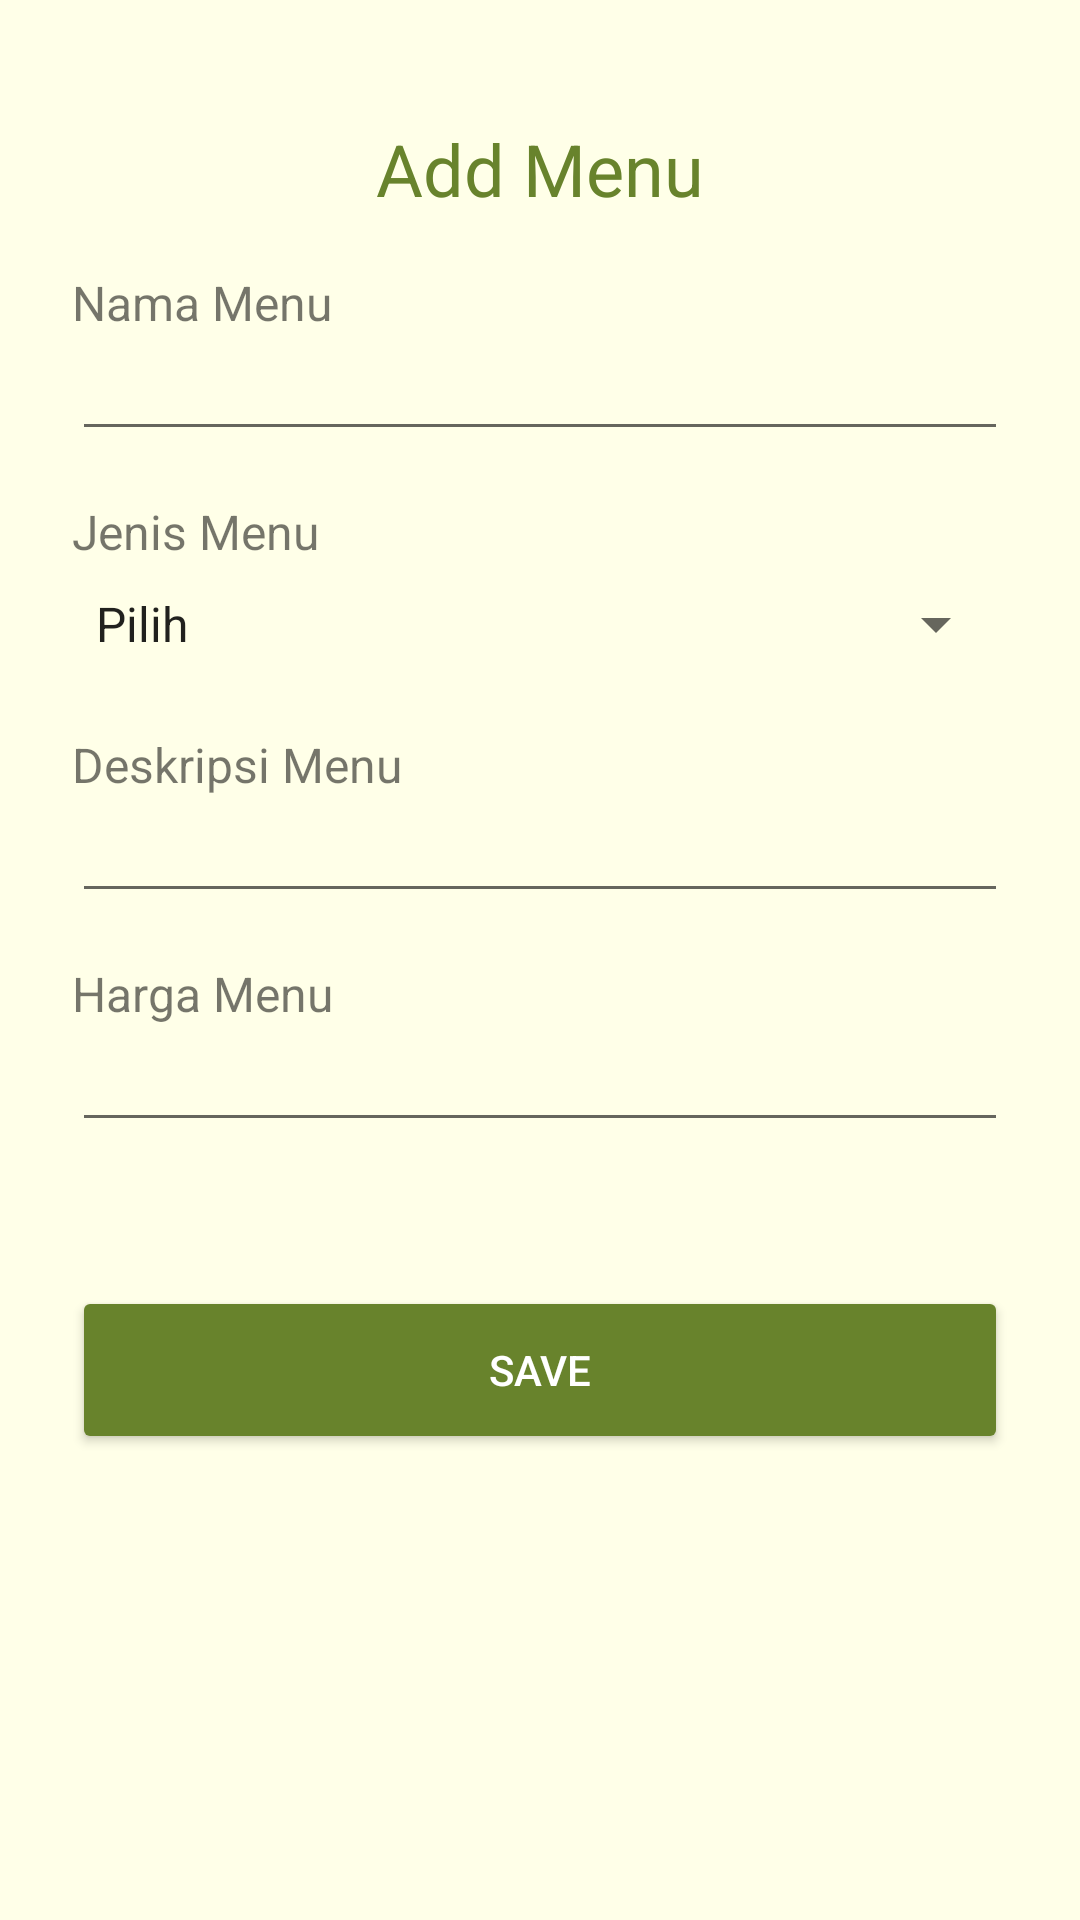

Layout XML and referenced resources for this Android screen:
<!-- AndroidManifest.xml: application theme Theme.UKLSemester2 -->
<!-- res/layout/activity_add_menu.xml -->
<?xml version="1.0" encoding="utf-8"?>
<androidx.constraintlayout.widget.ConstraintLayout xmlns:android="http://schemas.android.com/apk/res/android"
    xmlns:app="http://schemas.android.com/apk/res-auto"
    xmlns:tools="http://schemas.android.com/tools"
    android:layout_width="match_parent"
    android:layout_height="match_parent"
    android:background="@color/background"
    tools:context=".AddMenu">

    <ImageButton
        android:id="@+id/add_menu_ib_back"
        android:layout_width="wrap_content"
        android:layout_height="wrap_content"
        android:background="@drawable/ic_back"
        android:backgroundTint="@color/add"
        android:layout_marginTop="@dimen/empat_dua"
        android:layout_marginStart="@dimen/dua_empat"
        app:layout_constraintStart_toStartOf="parent"
        app:layout_constraintTop_toTopOf="parent"
        tools:ignore="ContentDescription" />

    <TextView
        android:id="@+id/add_menu_tv_title"
        style="@style/TextFormTitle"
        android:layout_marginTop="@dimen/empat_puluh"
        android:text="@string/add_menu"
        android:textColor="@color/button"
        app:layout_constraintEnd_toEndOf="parent"
        app:layout_constraintStart_toStartOf="parent"
        app:layout_constraintTop_toTopOf="parent" />

    <TextView
        android:id="@+id/add_menu_tv_name"
        style="@style/TextForm"
        android:layout_marginTop="@dimen/empat_delapan"
        android:text="@string/nama_menu"
        app:layout_constraintStart_toStartOf="parent"
        app:layout_constraintTop_toBottomOf="@+id/add_menu_ib_back" />

    <EditText
        android:id="@+id/add_menu_et_name"
        style="@style/TextFormInput"
        android:inputType="text"
        android:autofillHints=""
        tools:imeOptions="actionNext"
        app:layout_constraintEnd_toEndOf="parent"
        app:layout_constraintStart_toStartOf="parent"
        app:layout_constraintTop_toBottomOf="@+id/add_menu_tv_name"
        />



    <TextView
        android:id="@+id/add_menu_tv_variety"
        style="@style/TextForm"
        android:text="@string/jenis_menu"
        android:layout_marginTop="@dimen/enam_belas"
        app:layout_constraintStart_toStartOf="parent"
        app:layout_constraintTop_toBottomOf="@+id/add_menu_et_name" />

    <Spinner
        android:id="@+id/add_menu_sp_variety"
        android:layout_width="match_parent"
        android:layout_height="wrap_content"
        android:layout_marginStart="@dimen/dua_empat"
        android:layout_marginTop="@dimen/delapan"
        android:layout_marginEnd="@dimen/dua_empat"
        android:entries="@array/spinner_menu"
        app:layout_constraintEnd_toEndOf="parent"
        app:layout_constraintHorizontal_bias="0.0"
        app:layout_constraintStart_toStartOf="parent"
        app:layout_constraintTop_toBottomOf="@+id/add_menu_tv_variety" />

    <TextView
        android:id="@+id/add_menu_tv_desc"
        style="@style/TextForm"
        android:text="@string/deskripsi_menu"
        android:layout_marginTop="@dimen/dua_empat"
        app:layout_constraintStart_toStartOf="parent"
        app:layout_constraintTop_toBottomOf="@+id/add_menu_sp_variety" />

    <EditText
        android:id="@+id/add_menu_et_desc"
        style="@style/TextFormInput"
        android:autofillHints=""
        android:inputType="text"
        tools:imeOptions="actionNext"
        app:layout_constraintEnd_toEndOf="parent"
        app:layout_constraintStart_toStartOf="parent"
        app:layout_constraintTop_toBottomOf="@+id/add_menu_tv_desc"
        />

    <TextView
        android:id="@+id/add_menu_tv_harga"
        style="@style/TextForm"
        android:text="@string/harga_menu"
        android:layout_marginTop="@dimen/enam_belas"
        app:layout_constraintStart_toStartOf="parent"
        app:layout_constraintTop_toBottomOf="@+id/add_menu_et_desc" />

    <EditText
        android:id="@+id/add_menu_et_harga"
        style="@style/TextFormInput"
        android:autofillHints=""
        android:inputType="number"
        app:layout_constraintEnd_toEndOf="parent"
        app:layout_constraintStart_toStartOf="parent"
        app:layout_constraintTop_toBottomOf="@+id/add_menu_tv_harga"
        tools:imeOptions="actionDone"
        />

    <androidx.appcompat.widget.AppCompatButton
        android:id="@+id/add_menu_btn_save"
        android:layout_width="match_parent"
        android:layout_height="@dimen/lima_enam"
        android:layout_marginStart="@dimen/dua_empat"
        android:layout_marginEnd="@dimen/dua_empat"
        android:layout_marginTop="@dimen/empat_delapan"
        android:backgroundTint="@color/button"
        android:text="@string/save"
        android:textColor="@color/white"
        app:layout_constraintEnd_toEndOf="parent"
        app:layout_constraintStart_toStartOf="parent"
        app:layout_constraintTop_toBottomOf="@+id/add_menu_et_harga" />
</androidx.constraintlayout.widget.ConstraintLayout>
<!-- resources referenced by this layout -->
<resources>
  <string-array name="spinner_menu">
          <item>Pilih</item>
          <item>Makanan</item>
          <item>Minuman</item>
      </string-array>
  <color name="add">#AACB73</color>
  <color name="background">#FFFFE8</color>
  <color name="button">#68832C</color>
  <color name="white">#FFFFFFFF</color>
  <dimen name="delapan">8dp</dimen>
  <dimen name="dua_empat">24dp</dimen>
  <dimen name="empat_delapan">48dp</dimen>
  <dimen name="empat_dua">42dp</dimen>
  <dimen name="empat_puluh">40dp</dimen>
  <dimen name="enam_belas">16dp</dimen>
  <dimen name="lima_enam">56dp</dimen>
  <string name="add_menu">Add Menu</string>
  <string name="deskripsi_menu">Deskripsi Menu</string>
  <string name="harga_menu">Harga Menu</string>
  <string name="jenis_menu">Jenis Menu</string>
  <string name="nama_menu">Nama Menu</string>
  <string name="save">Save</string>
  <style name="TextForm">
          <item name="android:layout_width">wrap_content</item>
          <item name="android:layout_height">wrap_content</item>
          <item name="android:textSize">@dimen/text_enam_belas</item>
          <item name="android:layout_marginStart">@dimen/dua_empat</item>
      </style>
  <style name="TextFormInput">
          <item name="android:layout_width">match_parent</item>
          <item name="android:layout_height">wrap_content</item>
          <item name="android:layout_marginStart">@dimen/dua_empat</item>
          <item name="android:layout_marginEnd">@dimen/dua_empat</item>
          <item name="android:lines">1</item>
          <item name="android:maxLines">1</item>
          <item name="android:textSize">@dimen/text_enam_belas</item>
  
      </style>
  <style name="TextFormTitle">
          <item name="android:layout_width">wrap_content</item>
          <item name="android:layout_height">wrap_content</item>
          <item name="android:textSize">@dimen/dua_empat</item>
      </style>
  <style name="Theme.UKLSemester2" parent="Theme.MaterialComponents.DayNight.DarkActionBar">
          
          <item name="colorPrimary">@color/purple_500</item>
          <item name="colorPrimaryVariant">@color/purple_700</item>
          <item name="colorOnPrimary">@color/white</item>
          
          <item name="colorSecondary">@color/teal_200</item>
          <item name="colorSecondaryVariant">@color/teal_700</item>
          <item name="colorOnSecondary">@color/black</item>
          
          <item name="android:statusBarColor">?attr/colorPrimaryVariant</item>
          
      </style>
  <dimen name="text_enam_belas">16sp</dimen>
  <color name="purple_500">#FF6200EE</color>
  <color name="purple_700">#FF3700B3</color>
  <color name="teal_200">#FF03DAC5</color>
  <color name="teal_700">#FF018786</color>
  <color name="black">#FF000000</color>
</resources>
